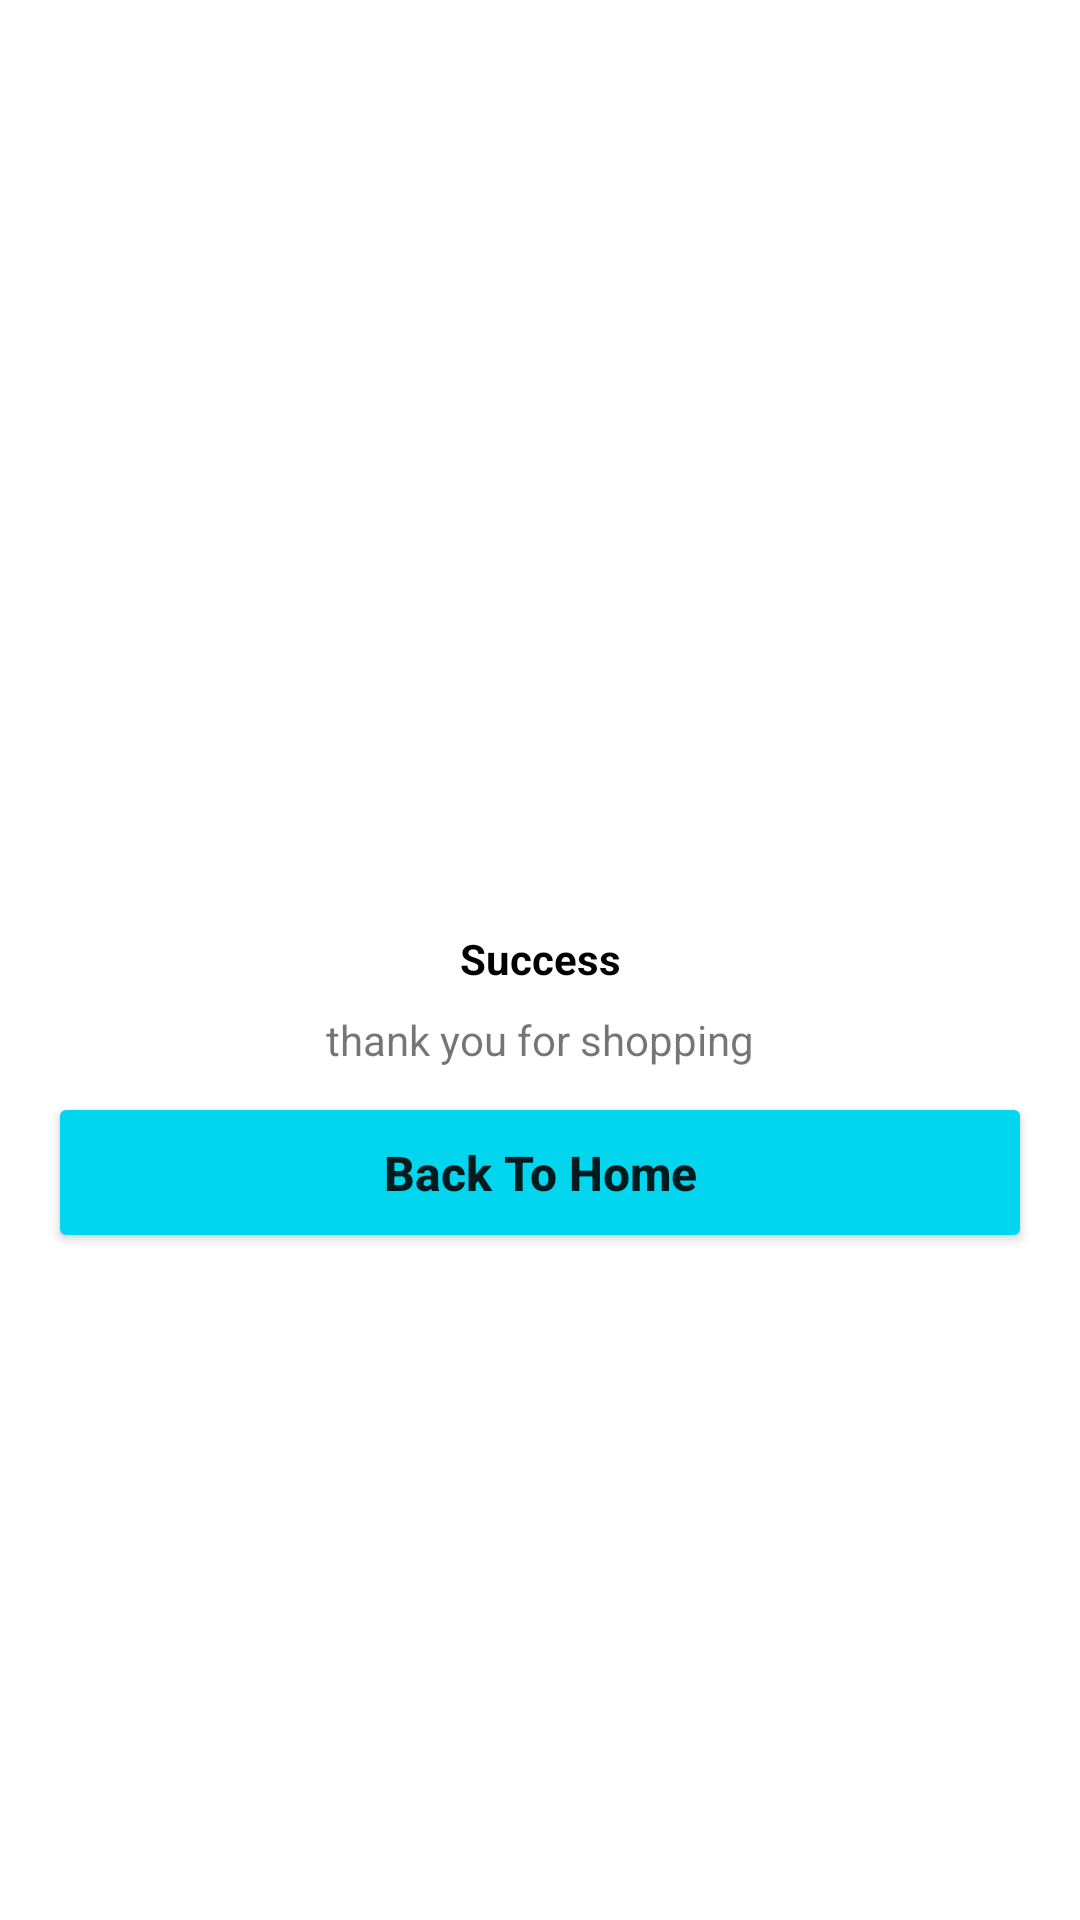

Reconstruct the res/layout file that produces this screen, plus the resources it refers to.
<!-- AndroidManifest.xml: application theme Theme.HiltTutorial -->
<!-- res/layout/fragment_order_successfully.xml -->
<?xml version="1.0" encoding="utf-8"?>
<androidx.constraintlayout.widget.ConstraintLayout xmlns:android="http://schemas.android.com/apk/res/android"
    xmlns:app="http://schemas.android.com/apk/res-auto"
    xmlns:tools="http://schemas.android.com/tools"
    android:layout_width="match_parent"
    android:layout_height="match_parent"
    tools:context=".ui.orders.OrderSuccessfullyFragment">


    <androidx.constraintlayout.widget.Group
        android:id="@+id/order_constraint_group"
        android:layout_width="wrap_content"
        android:layout_height="wrap_content"
        app:constraint_referenced_ids="order_success_image,order_success_label_tv,
        order_success_message_tv,back_to_home_btn, redirect_home_timer_tv" />

    <include
        android:id="@+id/loader_layout"
        layout="@layout/layout_loader_card"
        android:layout_width="wrap_content"
        android:layout_height="wrap_content"
        app:layout_constraintBottom_toBottomOf="parent"
        app:layout_constraintEnd_toEndOf="parent"
        app:layout_constraintStart_toStartOf="parent"
        android:visibility="gone"
        app:layout_constraintTop_toTopOf="parent" />

    <ImageView
        android:id="@+id/order_success_image"
        android:layout_width="80dp"
        android:layout_height="80dp"
        android:layout_marginBottom="8dp"
        app:layout_constraintBottom_toTopOf="@+id/order_success_label_tv"
        app:layout_constraintEnd_toEndOf="parent"
        app:layout_constraintStart_toStartOf="parent"
        app:srcCompat="@drawable/ic_filled_check_circle_24"
        app:tint="@color/blue_accent_300" />

    <TextView
        android:id="@+id/order_success_label_tv"
        android:layout_width="wrap_content"
        android:layout_height="wrap_content"
        android:text="Success"
        android:textColor="@color/black"
        android:textStyle="bold"
        app:layout_constraintBottom_toTopOf="@id/guideline2"
        app:layout_constraintEnd_toEndOf="parent"
        app:layout_constraintStart_toStartOf="parent" />

    <androidx.constraintlayout.widget.Guideline
        android:id="@+id/guideline2"
        android:layout_width="wrap_content"
        android:layout_height="wrap_content"
        android:orientation="horizontal"
        app:layout_constraintGuide_begin="329dp" />

    <TextView
        android:id="@+id/order_success_message_tv"
        android:layout_width="wrap_content"
        android:layout_height="wrap_content"
        android:layout_marginTop="8dp"
        android:text="thank you for shopping"
        app:layout_constraintEnd_toEndOf="parent"
        app:layout_constraintStart_toStartOf="parent"
        app:layout_constraintTop_toBottomOf="@id/guideline2" />

    <TextView
        android:id="@+id/redirect_home_timer_tv"
        android:layout_width="wrap_content"
        android:layout_height="wrap_content"
        android:layout_marginTop="16dp"
        app:layout_constraintEnd_toEndOf="parent"
        app:layout_constraintStart_toStartOf="parent"
        app:layout_constraintTop_toBottomOf="@+id/back_to_home_btn"
        tools:text="Redirecting to home in 5" />

    <Button
        android:id="@+id/back_to_home_btn"
        android:layout_width="match_parent"
        android:layout_height="wrap_content"
        android:layout_marginStart="16dp"
        android:layout_marginTop="8dp"
        android:layout_marginEnd="16dp"
        android:backgroundTint="@color/blue_accent_300"
        android:padding="16dp"
        android:text="Back To Home"
        android:textAllCaps="false"
        android:textSize="16sp"
        android:textStyle="bold"
        app:layout_constraintEnd_toEndOf="parent"
        app:layout_constraintStart_toStartOf="parent"
        app:layout_constraintTop_toBottomOf="@id/order_success_message_tv" />


</androidx.constraintlayout.widget.ConstraintLayout>
<!-- res/layout/layout_loader_card.xml (included above) -->
<?xml version="1.0" encoding="utf-8"?>
<com.google.android.material.card.MaterialCardView xmlns:android="http://schemas.android.com/apk/res/android"
    xmlns:app="http://schemas.android.com/apk/res-auto"
    xmlns:tools="http://schemas.android.com/tools"
    android:layout_width="wrap_content"
    android:id="@+id/loader_card"
    android:layout_height="wrap_content"
    app:cardElevation="8dp">

    <androidx.constraintlayout.widget.ConstraintLayout
        android:layout_width="wrap_content"
        android:layout_height="wrap_content"
        android:layout_margin="4dp">

        <com.google.android.material.progressindicator.CircularProgressIndicator
            android:id="@+id/circular_loader"
            android:layout_width="wrap_content"
            android:layout_height="wrap_content"
            android:layout_gravity="center"
            android:layout_marginStart="16dp"
            android:layout_marginTop="32dp"
            android:layout_marginEnd="16dp"
            android:indeterminate="true"
            app:indicatorColor="@color/blue_accent_300"
            app:indicatorDirectionCircular="clockwise"
            app:layout_constraintEnd_toEndOf="parent"
            app:layout_constraintStart_toStartOf="parent"
            app:layout_constraintTop_toTopOf="parent"
            app:trackColor="@color/white"
            app:trackThickness="6dp" />

        <TextView
            android:id="@+id/loading_message"
            android:layout_width="wrap_content"
            android:layout_height="wrap_content"
            android:layout_marginStart="32dp"
            android:layout_marginTop="16dp"
            android:layout_marginEnd="32dp"
            android:layout_marginBottom="16dp"
             app:layout_constraintBottom_toBottomOf="parent"
            app:layout_constraintEnd_toEndOf="parent"
            app:layout_constraintStart_toStartOf="parent"
            app:layout_constraintTop_toBottomOf="@+id/circular_loader"
            tools:text="Loading Data..." />

    </androidx.constraintlayout.widget.ConstraintLayout>
</com.google.android.material.card.MaterialCardView>
<!-- resources referenced by this layout -->
<resources>
  <color name="black">#FF000000</color>
  <color name="blue_accent_300">#02d5ee</color>
  <color name="white">#FFFFFFFF</color>
  <style name="Theme.HiltTutorial" parent="Theme.MaterialComponents.DayNight.DarkActionBar">
          
          <item name="colorPrimary">@color/purple_500</item>
          <item name="colorPrimaryVariant">@color/purple_700</item>
          <item name="colorOnPrimary">@color/white</item>
          
          <item name="colorSecondary">@color/teal_200</item>
          <item name="colorSecondaryVariant">@color/teal_700</item>
          <item name="colorOnSecondary">@color/black</item>
          
          <item name="android:statusBarColor" tools:targetApi="l">?attr/colorPrimaryVariant</item>
          
          <item name="android:windowActionBar">false</item>
          <item name="windowNoTitle">true</item>
  
          <item name="windowActionModeOverlay">true</item>
          <item name="colorAccent">@color/black</item>
          <item name="windowActionBar">false</item>
      </style>
  <color name="purple_500">#FFFFFF</color>
  <color name="purple_700">#FF3700B3</color>
  <color name="teal_200">#FF03DAC5</color>
  <color name="teal_700">#FF018786</color>
</resources>
